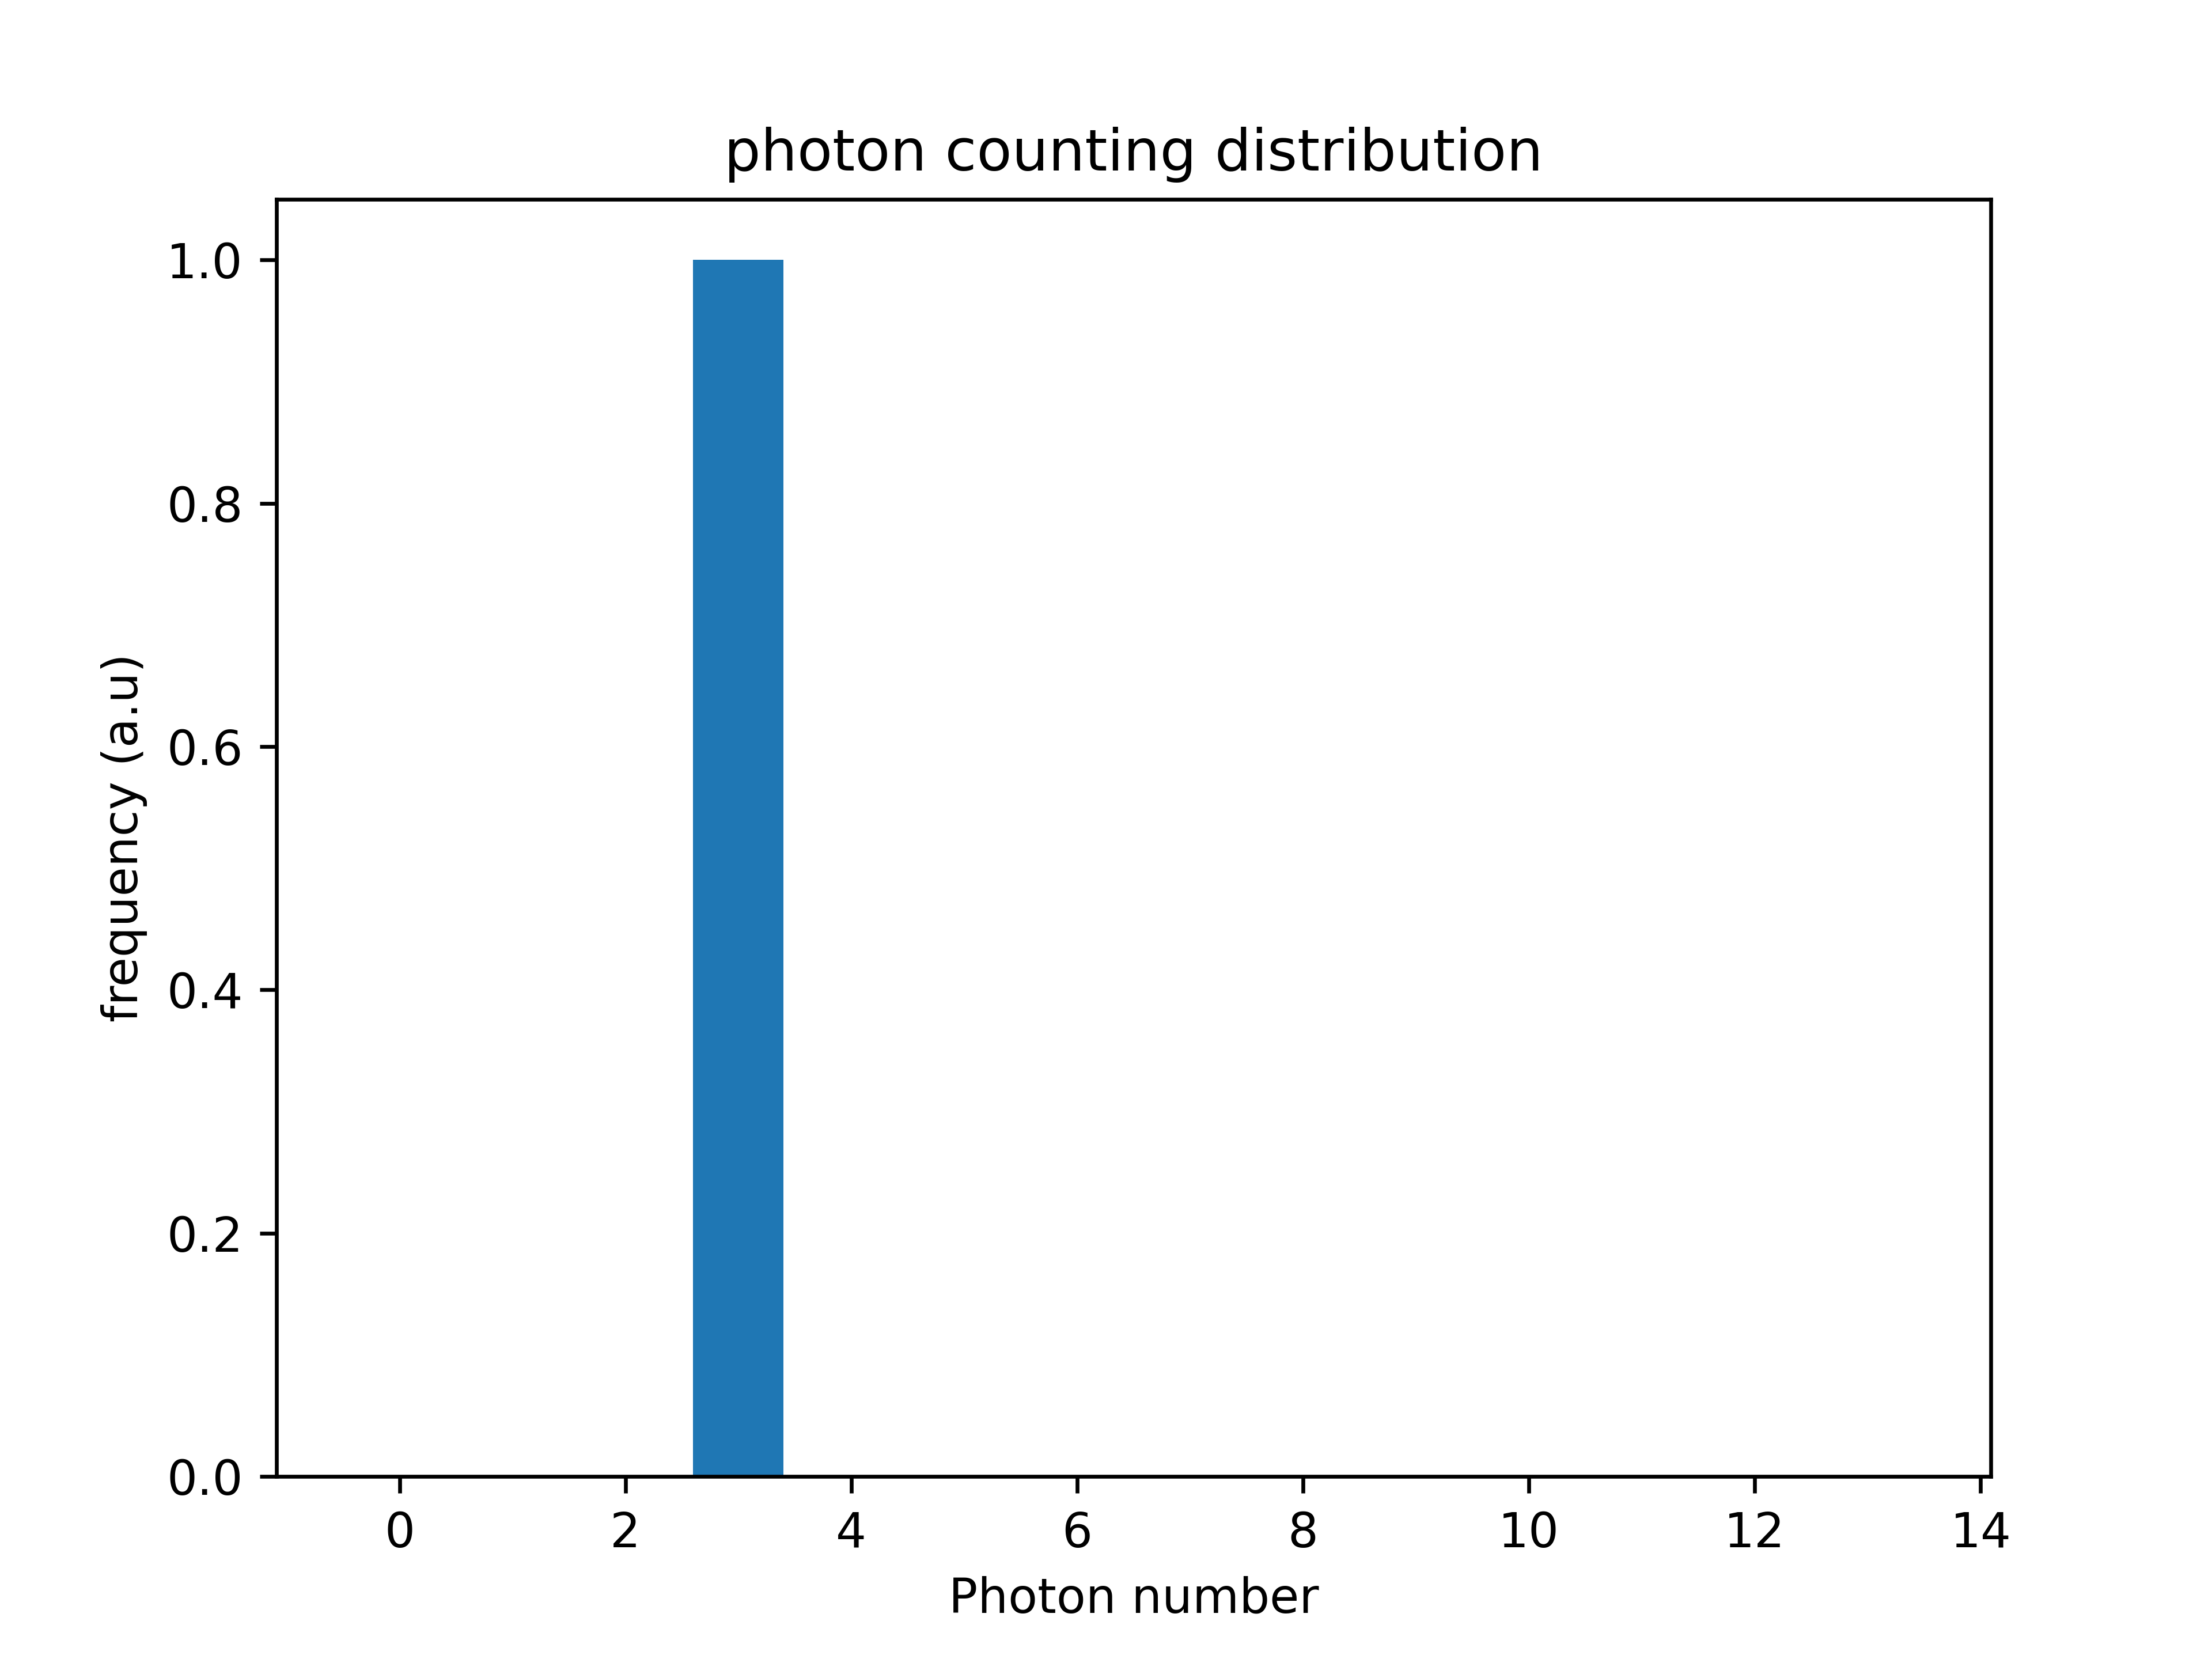

Write Python code to recreate this figure.
import matplotlib.pyplot as plt 
import numpy as np 


photon_data = np.loadtxt("photon_counting.txt")

photon_count = []
photon_count_hist = []

photon_count_data = photon_data

x_list = [i for i in range(0,14)]



plt.bar(x_list, photon_count_data)
plt.xlabel("Photon number")
plt.ylabel("frequency (a.u)")
plt.title("photon counting distribution")
plt.savefig("photon_counting.png", dpi=600)